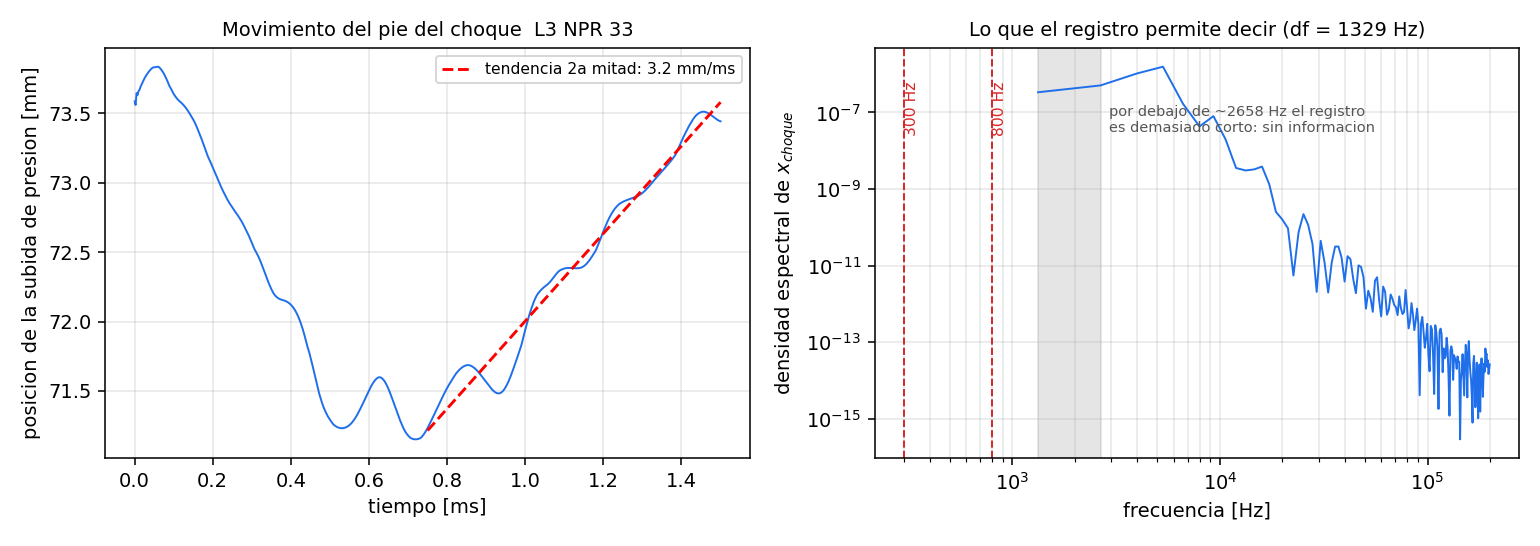

Values plotted in this chart, from the file beside it:
t_s, x_p50_rt, x_shock_rt, dpdx_max, p_2.56, p_3.36, p_4.16, p_4.95, p_5.75, p_6.55, p_7.35, p_8.14, p_8.94, p_9.73, p_10.53, p_11.33, p_12.12
1.500000e-07, 7.358696e+00, 7.199188e+00, 1.296194e+00, 7.473657e-01, 5.621331e-01, 4.411659e-01, 3.606160e-01, 3.022986e-01, 2.597554e-01, 4.958302e-01, 6.573305e-01, 7.208555e-01, 7.615204e-01, 7.793962e-01, 8.171109e-01, 8.347867e-01
2.500000e-06, 7.356112e+00, 7.198064e+00, 1.304316e+00, 7.474246e-01, 5.624776e-01, 4.412575e-01, 3.606323e-01, 3.022542e-01, 2.597931e-01, 4.967770e-01, 6.571691e-01, 7.210789e-01, 7.623755e-01, 7.804914e-01, 8.182840e-01, 8.338074e-01
5.000000e-06, 7.364629e+00, 7.198860e+00, 1.307869e+00, 7.474094e-01, 5.623610e-01, 4.411569e-01, 3.606539e-01, 3.023122e-01, 2.598737e-01, 4.932220e-01, 6.556380e-01, 7.213503e-01, 7.633620e-01, 7.814588e-01, 8.194296e-01, 8.334128e-01
7.500000e-06, 7.363257e+00, 7.199959e+00, 1.300713e+00, 7.473432e-01, 5.623728e-01, 4.411753e-01, 3.606328e-01, 3.023145e-01, 2.598332e-01, 4.932329e-01, 6.581509e-01, 7.214650e-01, 7.644126e-01, 7.822204e-01, 8.204090e-01, 8.318199e-01
1.000000e-05, 7.366117e+00, 7.201293e+00, 1.294165e+00, 7.474311e-01, 5.623785e-01, 4.411754e-01, 3.606404e-01, 3.022739e-01, 2.598388e-01, 4.920454e-01, 6.617562e-01, 7.210314e-01, 7.654636e-01, 7.827518e-01, 8.211830e-01, 8.314612e-01
1.250000e-05, 7.366979e+00, 7.202313e+00, 1.287795e+00, 7.474627e-01, 5.624071e-01, 4.411946e-01, 3.606541e-01, 3.022857e-01, 2.598243e-01, 4.913126e-01, 6.558722e-01, 7.216567e-01, 7.663326e-01, 7.830194e-01, 8.217134e-01, 8.315788e-01
1.500000e-05, 7.369153e+00, 7.203484e+00, 1.281144e+00, 7.475061e-01, 5.623646e-01, 4.412099e-01, 3.606645e-01, 3.022904e-01, 2.598257e-01, 4.902652e-01, 6.536807e-01, 7.242155e-01, 7.669291e-01, 7.829738e-01, 8.219629e-01, 8.313470e-01
1.750000e-05, 7.370591e+00, 7.204634e+00, 1.274019e+00, 7.476060e-01, 5.623992e-01, 4.411956e-01, 3.606645e-01, 3.022828e-01, 2.598160e-01, 4.894159e-01, 6.550092e-01, 7.268511e-01, 7.675916e-01, 7.825678e-01, 8.218916e-01, 8.310858e-01
2.000000e-05, 7.372187e+00, 7.205766e+00, 1.267750e+00, 7.464137e-01, 5.624322e-01, 4.412252e-01, 3.606885e-01, 3.022988e-01, 2.598137e-01, 4.885293e-01, 6.552682e-01, 7.276908e-01, 7.688702e-01, 7.818075e-01, 8.214808e-01, 8.310237e-01
2.250000e-05, 7.373760e+00, 7.206968e+00, 1.260675e+00, 7.461519e-01, 5.625870e-01, 4.412252e-01, 3.607000e-01, 3.022996e-01, 2.598148e-01, 4.876581e-01, 6.584012e-01, 7.257705e-01, 7.706745e-01, 7.808133e-01, 8.206897e-01, 8.310446e-01
2.500000e-05, 7.375147e+00, 7.208205e+00, 1.253468e+00, 7.468748e-01, 5.621400e-01, 4.412444e-01, 3.607007e-01, 3.023087e-01, 2.598116e-01, 4.868479e-01, 6.598302e-01, 7.244465e-01, 7.723681e-01, 7.798168e-01, 8.194468e-01, 8.311960e-01
2.750000e-05, 7.376399e+00, 7.209511e+00, 1.245879e+00, 7.471567e-01, 5.616457e-01, 4.413579e-01, 3.607168e-01, 3.023302e-01, 2.598195e-01, 4.860883e-01, 6.578507e-01, 7.259868e-01, 7.734992e-01, 7.790402e-01, 8.178906e-01, 8.314959e-01
3.000000e-05, 7.377574e+00, 7.210871e+00, 1.238216e+00, 7.477232e-01, 5.616638e-01, 4.412806e-01, 3.607263e-01, 3.023384e-01, 2.598195e-01, 4.853692e-01, 6.561619e-01, 7.284798e-01, 7.736241e-01, 7.785476e-01, 8.165414e-01, 8.317712e-01
3.250000e-05, 7.378571e+00, 7.212290e+00, 1.230015e+00, 7.471724e-01, 5.619868e-01, 4.408629e-01, 3.608049e-01, 3.023433e-01, 2.598326e-01, 4.847022e-01, 6.567365e-01, 7.298494e-01, 7.725965e-01, 7.782492e-01, 8.159230e-01, 8.318589e-01
3.500000e-05, 7.379604e+00, 7.213762e+00, 1.221519e+00, 7.472507e-01, 5.621051e-01, 4.407011e-01, 3.608448e-01, 3.023561e-01, 2.598482e-01, 4.840238e-01, 6.584721e-01, 7.298914e-01, 7.712549e-01, 7.780426e-01, 8.160669e-01, 8.319519e-01
3.750000e-05, 7.380565e+00, 7.215303e+00, 1.212933e+00, 7.474413e-01, 5.622781e-01, 4.407574e-01, 3.606111e-01, 3.024094e-01, 2.598519e-01, 4.833794e-01, 6.594982e-01, 7.302298e-01, 7.706469e-01, 7.778587e-01, 8.165470e-01, 8.325839e-01
4.000000e-05, 7.381375e+00, 7.216908e+00, 1.204394e+00, 7.473563e-01, 5.626478e-01, 4.409206e-01, 3.603694e-01, 3.024810e-01, 2.598596e-01, 4.827963e-01, 6.596638e-01, 7.321963e-01, 7.709126e-01, 7.775795e-01, 8.168541e-01, 8.341288e-01
4.250000e-05, 7.382110e+00, 7.218905e+00, 1.204086e+00, 7.473205e-01, 5.622957e-01, 4.410027e-01, 3.603330e-01, 3.024013e-01, 2.599013e-01, 4.822432e-01, 6.598919e-01, 7.348722e-01, 7.715211e-01, 7.770798e-01, 8.166726e-01, 8.364346e-01
4.500000e-05, 7.382737e+00, 7.221177e+00, 1.213175e+00, 7.472873e-01, 5.622141e-01, 4.410506e-01, 3.603866e-01, 3.021854e-01, 2.599692e-01, 4.817436e-01, 6.606491e-01, 7.366041e-01, 7.720782e-01, 7.764058e-01, 8.159733e-01, 8.388745e-01
4.750000e-05, 7.383124e+00, 7.223328e+00, 1.222543e+00, 7.472490e-01, 5.623668e-01, 4.411981e-01, 3.604781e-01, 3.020641e-01, 2.599700e-01, 4.813614e-01, 6.616194e-01, 7.370024e-01, 7.723971e-01, 7.758133e-01, 8.149447e-01, 8.407554e-01
5.000000e-05, 7.383247e+00, 7.225377e+00, 1.232280e+00, 7.472338e-01, 5.623376e-01, 4.414398e-01, 3.605316e-01, 3.020695e-01, 2.598417e-01, 4.811166e-01, 6.625077e-01, 7.366371e-01, 7.722693e-01, 7.755781e-01, 8.138320e-01, 8.416099e-01
5.250000e-05, 7.383305e+00, 7.227226e+00, 1.242069e+00, 7.472712e-01, 5.623154e-01, 4.411854e-01, 3.605696e-01, 3.021113e-01, 2.596917e-01, 4.809046e-01, 6.633717e-01, 7.360462e-01, 7.717123e-01, 7.757998e-01, 8.128247e-01, 8.413926e-01
5.500000e-05, 7.383444e+00, 7.228880e+00, 1.251500e+00, 7.473055e-01, 5.623009e-01, 4.410746e-01, 3.606059e-01, 3.021667e-01, 2.596372e-01, 4.806413e-01, 6.643504e-01, 7.356312e-01, 7.712071e-01, 7.763839e-01, 8.120518e-01, 8.403938e-01
5.750000e-05, 7.383669e+00, 7.230364e+00, 1.259894e+00, 7.473309e-01, 5.622767e-01, 4.411810e-01, 3.607541e-01, 3.022027e-01, 2.596527e-01, 4.803373e-01, 6.654561e-01, 7.356680e-01, 7.713421e-01, 7.771672e-01, 8.116059e-01, 8.389770e-01
6.000000e-05, 7.383694e+00, 7.231681e+00, 1.267821e+00, 7.473747e-01, 5.622429e-01, 4.411886e-01, 3.608909e-01, 3.022254e-01, 2.596838e-01, 4.801787e-01, 6.665281e-01, 7.361569e-01, 7.721896e-01, 7.780329e-01, 8.115378e-01, 8.373728e-01
6.250000e-05, 7.383323e+00, 7.232807e+00, 1.275598e+00, 7.474443e-01, 5.622156e-01, 4.411978e-01, 3.606718e-01, 3.022575e-01, 2.597188e-01, 4.802454e-01, 6.673399e-01, 7.368252e-01, 7.732343e-01, 7.789155e-01, 8.118362e-01, 8.357307e-01
6.500000e-05, 7.382663e+00, 7.233778e+00, 1.283404e+00, 7.475280e-01, 5.622148e-01, 4.411790e-01, 3.605924e-01, 3.022875e-01, 2.597437e-01, 4.804945e-01, 6.678487e-01, 7.373225e-01, 7.739299e-01, 7.797344e-01, 8.124351e-01, 8.341682e-01
6.750000e-05, 7.381833e+00, 7.234570e+00, 1.290786e+00, 7.476014e-01, 5.622410e-01, 4.411352e-01, 3.606752e-01, 3.024265e-01, 2.597589e-01, 4.808594e-01, 6.682322e-01, 7.374302e-01, 7.741126e-01, 7.803767e-01, 8.132324e-01, 8.327975e-01
7.000000e-05, 7.380881e+00, 7.235171e+00, 1.297694e+00, 7.476473e-01, 5.622728e-01, 4.411087e-01, 3.606919e-01, 3.024951e-01, 2.597824e-01, 4.813256e-01, 6.686720e-01, 7.371709e-01, 7.739647e-01, 7.807747e-01, 8.141137e-01, 8.316950e-01
7.250000e-05, 7.379793e+00, 7.235583e+00, 1.304120e+00, 7.476627e-01, 5.622963e-01, 4.410958e-01, 3.606859e-01, 3.023090e-01, 2.598048e-01, 4.819002e-01, 6.692347e-01, 7.367073e-01, 7.737095e-01, 7.809965e-01, 8.149932e-01, 8.308786e-01
7.500000e-05, 7.378586e+00, 7.235808e+00, 1.309925e+00, 7.476509e-01, 5.623166e-01, 4.410822e-01, 3.606678e-01, 3.022551e-01, 2.598431e-01, 4.825795e-01, 6.698360e-01, 7.362345e-01, 7.734287e-01, 7.812378e-01, 8.158430e-01, 8.303010e-01
7.750000e-05, 7.377243e+00, 7.235836e+00, 1.314935e+00, 7.476057e-01, 5.623419e-01, 4.410763e-01, 3.606319e-01, 3.023241e-01, 2.599658e-01, 4.833676e-01, 6.702933e-01, 7.358917e-01, 7.731086e-01, 7.816911e-01, 8.166633e-01, 8.298881e-01
8.000000e-05, 7.375774e+00, 7.235669e+00, 1.319169e+00, 7.475646e-01, 5.623752e-01, 4.410886e-01, 3.606163e-01, 3.023343e-01, 2.599704e-01, 4.842576e-01, 6.704831e-01, 7.356945e-01, 7.727681e-01, 7.823943e-01, 8.174138e-01, 8.295748e-01
8.250000e-05, 7.374247e+00, 7.235309e+00, 1.322052e+00, 7.475707e-01, 5.624144e-01, 4.411122e-01, 3.606083e-01, 3.023152e-01, 2.598265e-01, 4.852002e-01, 6.704384e-01, 7.355601e-01, 7.725033e-01, 7.831904e-01, 8.179854e-01, 8.293630e-01
8.500000e-05, 7.372633e+00, 7.234701e+00, 1.323656e+00, 7.475427e-01, 5.624452e-01, 4.411359e-01, 3.606012e-01, 3.023015e-01, 2.598050e-01, 4.862325e-01, 6.703007e-01, 7.354028e-01, 7.724257e-01, 7.838354e-01, 8.182549e-01, 8.292698e-01
8.750000e-05, 7.370788e+00, 7.233924e+00, 1.325166e+00, 7.474442e-01, 5.624685e-01, 4.411542e-01, 3.605972e-01, 3.022857e-01, 2.598512e-01, 4.873896e-01, 6.701900e-01, 7.352151e-01, 7.725770e-01, 7.841576e-01, 8.181769e-01, 8.292859e-01
9.000000e-05, 7.369254e+00, 7.232984e+00, 1.324430e+00, 7.473547e-01, 5.625082e-01, 4.411689e-01, 3.605963e-01, 3.022725e-01, 2.598466e-01, 4.883423e-01, 6.701077e-01, 7.350702e-01, 7.729054e-01, 7.841396e-01, 8.178281e-01, 8.293670e-01
9.250000e-05, 7.368102e+00, 7.231747e+00, 1.320771e+00, 7.473130e-01, 5.625297e-01, 4.411804e-01, 3.606049e-01, 3.022694e-01, 2.598267e-01, 4.891182e-01, 6.699868e-01, 7.350509e-01, 7.733081e-01, 7.838877e-01, 8.173607e-01, 8.293954e-01
9.500000e-05, 7.366700e+00, 7.230258e+00, 1.316241e+00, 7.473000e-01, 5.624958e-01, 4.411907e-01, 3.606219e-01, 3.022634e-01, 2.598170e-01, 4.900412e-01, 6.697923e-01, 7.351685e-01, 7.736850e-01, 7.835373e-01, 8.169120e-01, 8.292853e-01
9.750000e-05, 7.365249e+00, 7.228560e+00, 1.310525e+00, 7.472982e-01, 5.624431e-01, 4.412196e-01, 3.606416e-01, 3.022581e-01, 2.598129e-01, 4.909680e-01, 6.695603e-01, 7.353516e-01, 7.739699e-01, 7.831813e-01, 8.165439e-01, 8.290303e-01
1.000000e-04, 7.364028e+00, 7.226643e+00, 1.303019e+00, 7.473047e-01, 5.624065e-01, 4.412602e-01, 3.606579e-01, 3.022609e-01, 2.598049e-01, 4.917586e-01, 6.694597e-01, 7.355038e-01, 7.741409e-01, 7.828527e-01, 8.162357e-01, 8.286473e-01
1.025000e-04, 7.362974e+00, 7.224484e+00, 1.293887e+00, 7.473197e-01, 5.623846e-01, 4.412728e-01, 3.606658e-01, 3.022647e-01, 2.597939e-01, 4.924447e-01, 6.694112e-01, 7.355714e-01, 7.742188e-01, 7.825528e-01, 8.159306e-01, 8.281817e-01
1.050000e-04, 7.361975e+00, 7.222159e+00, 1.284086e+00, 7.473411e-01, 5.623685e-01, 4.412626e-01, 3.606755e-01, 3.022709e-01, 2.597846e-01, 4.930976e-01, 6.690028e-01, 7.355717e-01, 7.742563e-01, 7.822883e-01, 8.155952e-01, 8.276540e-01
1.075000e-04, 7.361044e+00, 7.219651e+00, 1.273521e+00, 7.473632e-01, 5.623549e-01, 4.412547e-01, 3.606982e-01, 3.022818e-01, 2.597846e-01, 4.936997e-01, 6.682983e-01, 7.355600e-01, 7.743173e-01, 7.820894e-01, 8.152415e-01, 8.270932e-01
1.100000e-04, 7.360187e+00, 7.217256e+00, 1.268136e+00, 7.473813e-01, 5.623450e-01, 4.412525e-01, 3.607120e-01, 3.022924e-01, 2.597894e-01, 4.942425e-01, 6.678861e-01, 7.356003e-01, 7.744525e-01, 7.820008e-01, 8.149112e-01, 8.265917e-01
1.125000e-04, 7.359473e+00, 7.215462e+00, 1.276978e+00, 7.473978e-01, 5.623414e-01, 4.412513e-01, 3.607066e-01, 3.023012e-01, 2.597979e-01, 4.946993e-01, 6.680207e-01, 7.357888e-01, 7.746828e-01, 7.820602e-01, 8.146558e-01, 8.261810e-01
1.150000e-04, 7.358799e+00, 7.213742e+00, 1.285313e+00, 7.474087e-01, 5.623437e-01, 4.412488e-01, 3.607026e-01, 3.023177e-01, 2.598063e-01, 4.951200e-01, 6.683659e-01, 7.361586e-01, 7.749955e-01, 7.822799e-01, 8.145255e-01, 8.258752e-01
1.175000e-04, 7.358211e+00, 7.212120e+00, 1.293035e+00, 7.474091e-01, 5.623480e-01, 4.412443e-01, 3.607076e-01, 3.023364e-01, 2.598124e-01, 4.954885e-01, 6.684872e-01, 7.365280e-01, 7.753551e-01, 7.826420e-01, 8.145688e-01, 8.256542e-01
1.200000e-04, 7.357587e+00, 7.210626e+00, 1.300330e+00, 7.474077e-01, 5.623526e-01, 4.412382e-01, 3.607162e-01, 3.023387e-01, 2.598166e-01, 4.958722e-01, 6.683037e-01, 7.366794e-01, 7.757222e-01, 7.831070e-01, 8.148244e-01, 8.255175e-01
1.225000e-04, 7.356856e+00, 7.209280e+00, 1.306894e+00, 7.474057e-01, 5.623567e-01, 4.412329e-01, 3.607252e-01, 3.023313e-01, 2.598263e-01, 4.963043e-01, 6.681356e-01, 7.366435e-01, 7.760725e-01, 7.836320e-01, 8.153062e-01, 8.254382e-01
1.250000e-04, 7.356090e+00, 7.208050e+00, 1.312573e+00, 7.473938e-01, 5.623563e-01, 4.412290e-01, 3.607328e-01, 3.023298e-01, 2.598452e-01, 4.967425e-01, 6.681451e-01, 7.365861e-01, 7.764150e-01, 7.841872e-01, 8.160004e-01, 8.254227e-01
1.275000e-04, 7.355276e+00, 7.206925e+00, 1.317756e+00, 7.473745e-01, 5.623526e-01, 4.412248e-01, 3.607374e-01, 3.023340e-01, 2.598586e-01, 4.971981e-01, 6.682734e-01, 7.365861e-01, 7.767731e-01, 7.847614e-01, 8.168744e-01, 8.255238e-01
1.300000e-04, 7.354434e+00, 7.205878e+00, 1.322457e+00, 7.473595e-01, 5.623499e-01, 4.412199e-01, 3.607390e-01, 3.023401e-01, 2.598581e-01, 4.976606e-01, 6.685116e-01, 7.366822e-01, 7.771235e-01, 7.853541e-01, 8.178883e-01, 8.257943e-01
1.325000e-04, 7.353510e+00, 7.204877e+00, 1.327329e+00, 7.473525e-01, 5.623444e-01, 4.412138e-01, 3.607400e-01, 3.023478e-01, 2.598544e-01, 4.981589e-01, 6.688318e-01, 7.369325e-01, 7.773868e-01, 7.859595e-01, 8.189974e-01, 8.262633e-01
1.350000e-04, 7.352496e+00, 7.203941e+00, 1.332159e+00, 7.473489e-01, 5.623325e-01, 4.412052e-01, 3.607401e-01, 3.023562e-01, 2.598546e-01, 4.986979e-01, 6.691908e-01, 7.373424e-01, 7.775173e-01, 7.865542e-01, 8.201464e-01, 8.269607e-01
1.375000e-04, 7.351451e+00, 7.203062e+00, 1.336914e+00, 7.473512e-01, 5.623184e-01, 4.411969e-01, 3.607373e-01, 3.023633e-01, 2.598562e-01, 4.992470e-01, 6.695809e-01, 7.378285e-01, 7.775683e-01, 7.871017e-01, 8.212731e-01, 8.278654e-01
1.400000e-04, 7.350330e+00, 7.202246e+00, 1.341542e+00, 7.473639e-01, 5.623079e-01, 4.411893e-01, 3.607317e-01, 3.023696e-01, 2.598583e-01, 4.998293e-01, 6.699701e-01, 7.382576e-01, 7.776346e-01, 7.875626e-01, 8.223209e-01, 8.289506e-01
1.425000e-04, 7.349153e+00, 7.201468e+00, 1.345733e+00, 7.473817e-01, 5.623020e-01, 4.411792e-01, 3.607232e-01, 3.023756e-01, 2.598619e-01, 5.004365e-01, 6.703286e-01, 7.385086e-01, 7.777585e-01, 7.878992e-01, 8.232482e-01, 8.301434e-01
1.450000e-04, 7.347989e+00, 7.200697e+00, 1.349896e+00, 7.473981e-01, 5.623001e-01, 4.411667e-01, 3.607126e-01, 3.023796e-01, 2.598667e-01, 5.010336e-01, 6.706881e-01, 7.385705e-01, 7.779148e-01, 7.880754e-01, 8.240309e-01, 8.313465e-01
1.475000e-04, 7.346800e+00, 7.199940e+00, 1.354137e+00, 7.474146e-01, 5.623050e-01, 4.411548e-01, 3.607019e-01, 3.023801e-01, 2.598719e-01, 5.016397e-01, 6.710566e-01, 7.385788e-01, 7.780633e-01, 7.880684e-01, 8.246685e-01, 8.324834e-01
... 541 more rows
